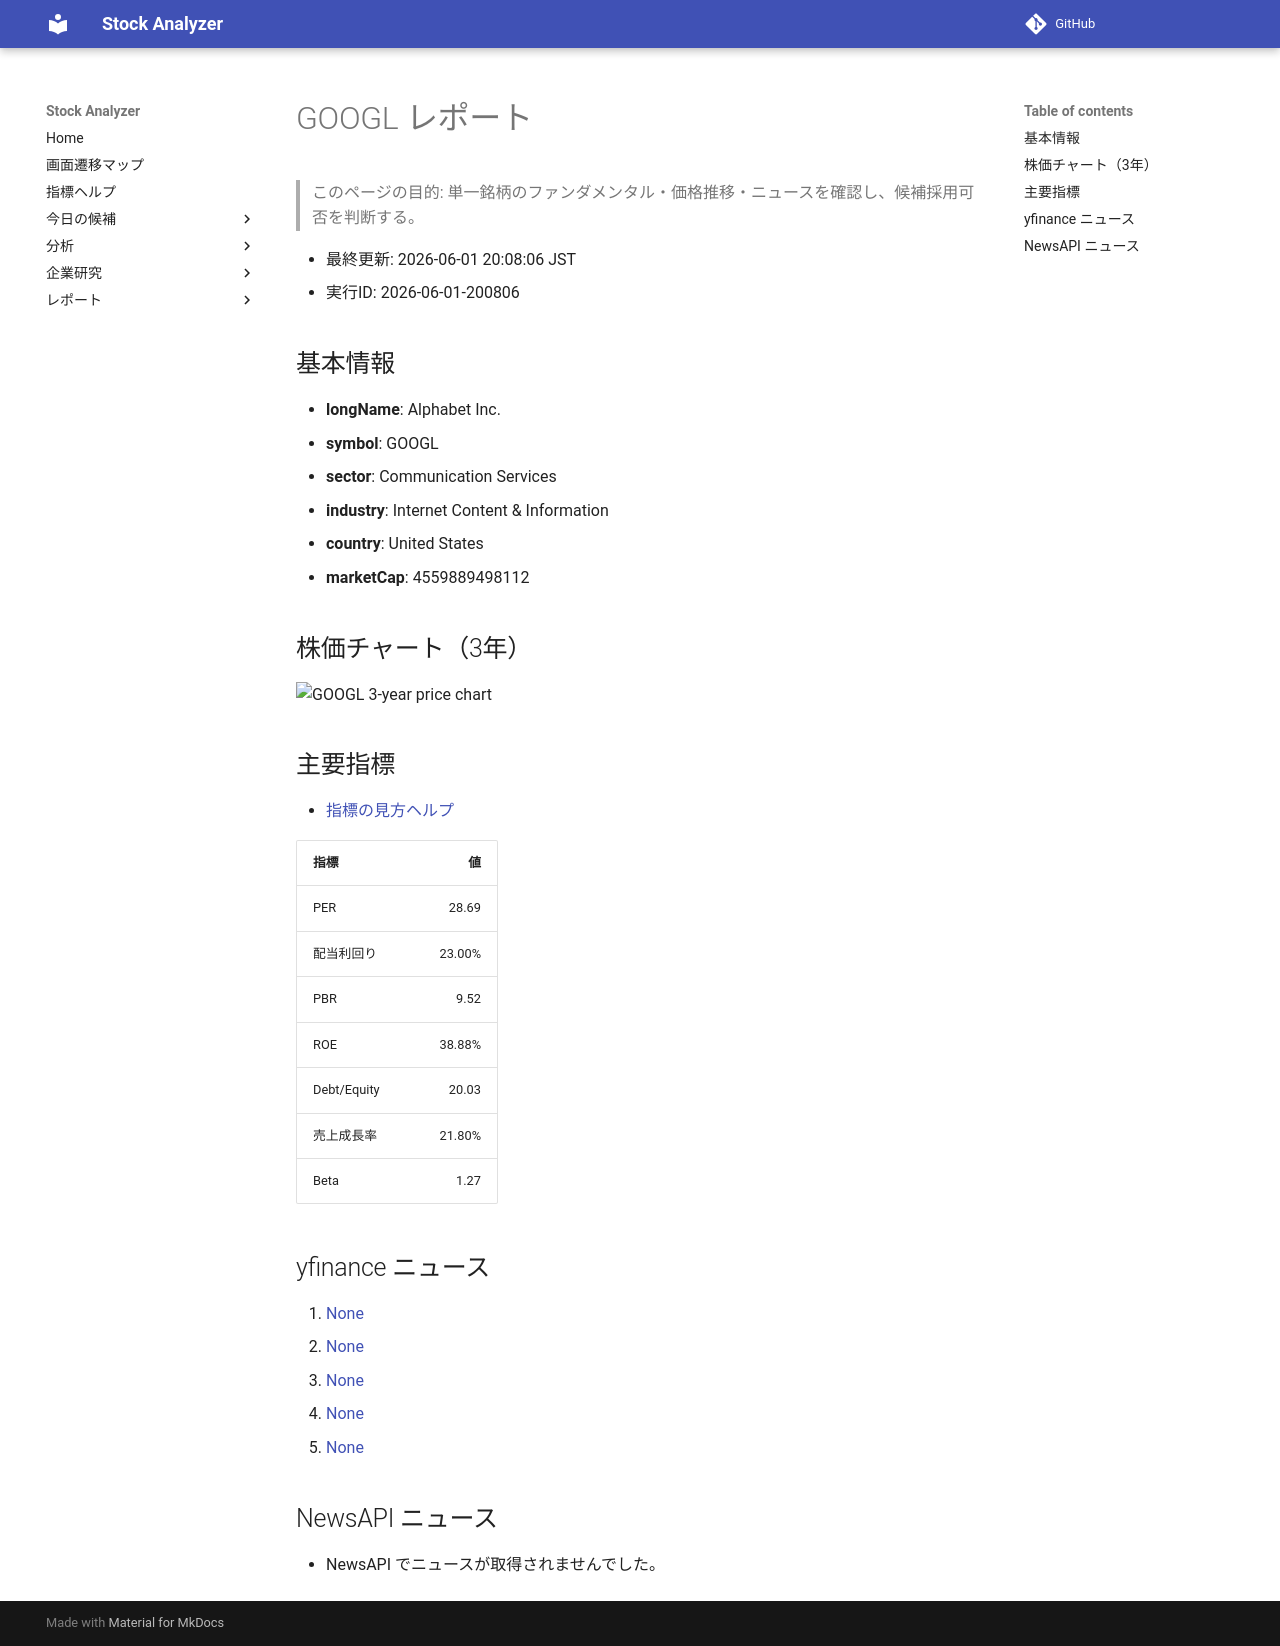

repository: Yumi-note/Making-APP · page: stocks/2026-06-01/200806/GOOGL/index.html · generator: mkdocs

# GOOGL レポート

> このページの目的: 単一銘柄のファンダメンタル・価格推移・ニュースを確認し、候補採用可否を判断する。

- 最終更新: 2026-06-01 20:08:06 JST
- 実行ID: 2026-06-01-200806

## 基本情報

- **longName**: Alphabet Inc.
- **symbol**: GOOGL
- **sector**: Communication Services
- **industry**: Internet Content & Information
- **country**: United States
- **marketCap**: 4559889498112

## 株価チャート（3年）

![GOOGL 3-year price chart](GOOGL_3y.png)

## 主要指標

- [指標の見方ヘルプ](../../../../indicators.md)

| 指標 | 値 |
|---|---:|
| PER | 28.69 |
| 配当利回り | 23.00% |
| PBR | 9.52 |
| ROE | 38.88% |
| Debt/Equity | 20.03 |
| 売上成長率 | 21.80% |
| Beta | 1.27 |

## yfinance ニュース

1. [None](None)
2. [None](None)
3. [None](None)
4. [None](None)
5. [None](None)

## NewsAPI ニュース

- NewsAPI でニュースが取得されませんでした。
